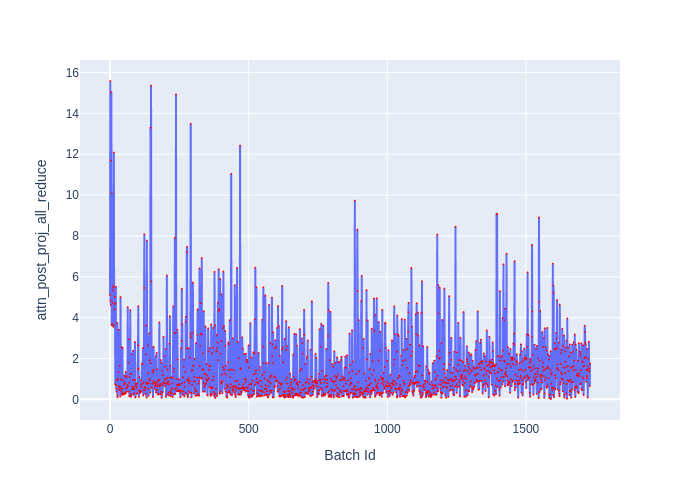

Data behind this chart, as committed beside it:
Batch Id, attn_post_proj_all_reduce
0, 5.105
1, 15.59
2, 4.828
3, 4.608
4, 11.7
5, 15.04
6, 3.625
7, 10.09
8, 3.705
9, 4.73
10, 5.326
11, 5.47
12, 3.551
13, 5.562
14, 12.08
15, 3.625
16, 4.402
17, 5.005
18, 4.668
19, 0.732
20, 4.702
21, 5.514
22, 0.682
23, 0.5205
24, 0.366
25, 0.936
26, 3.741
27, 0.105
28, 0.205
29, 0.9985
30, 1.336
31, 3.408
32, 0.6415
33, 0.465
34, 0.57
35, 1.632
36, 0.6225
37, 0.1395
38, 5.008
39, 0.9715
40, 0.5165
41, 0.4195
42, 2.558
43, 0.301
44, 0.2185
45, 2.521
46, 0.543
47, 0.3025
48, 0.9245
49, 0.2415
50, 0.7355
51, 1.16
52, 0.25
53, 0.257
54, 0.8115
55, 0.3405
56, 0.297
57, 1.338
58, 1.083
59, 0.5235
... 1,672 more rows
